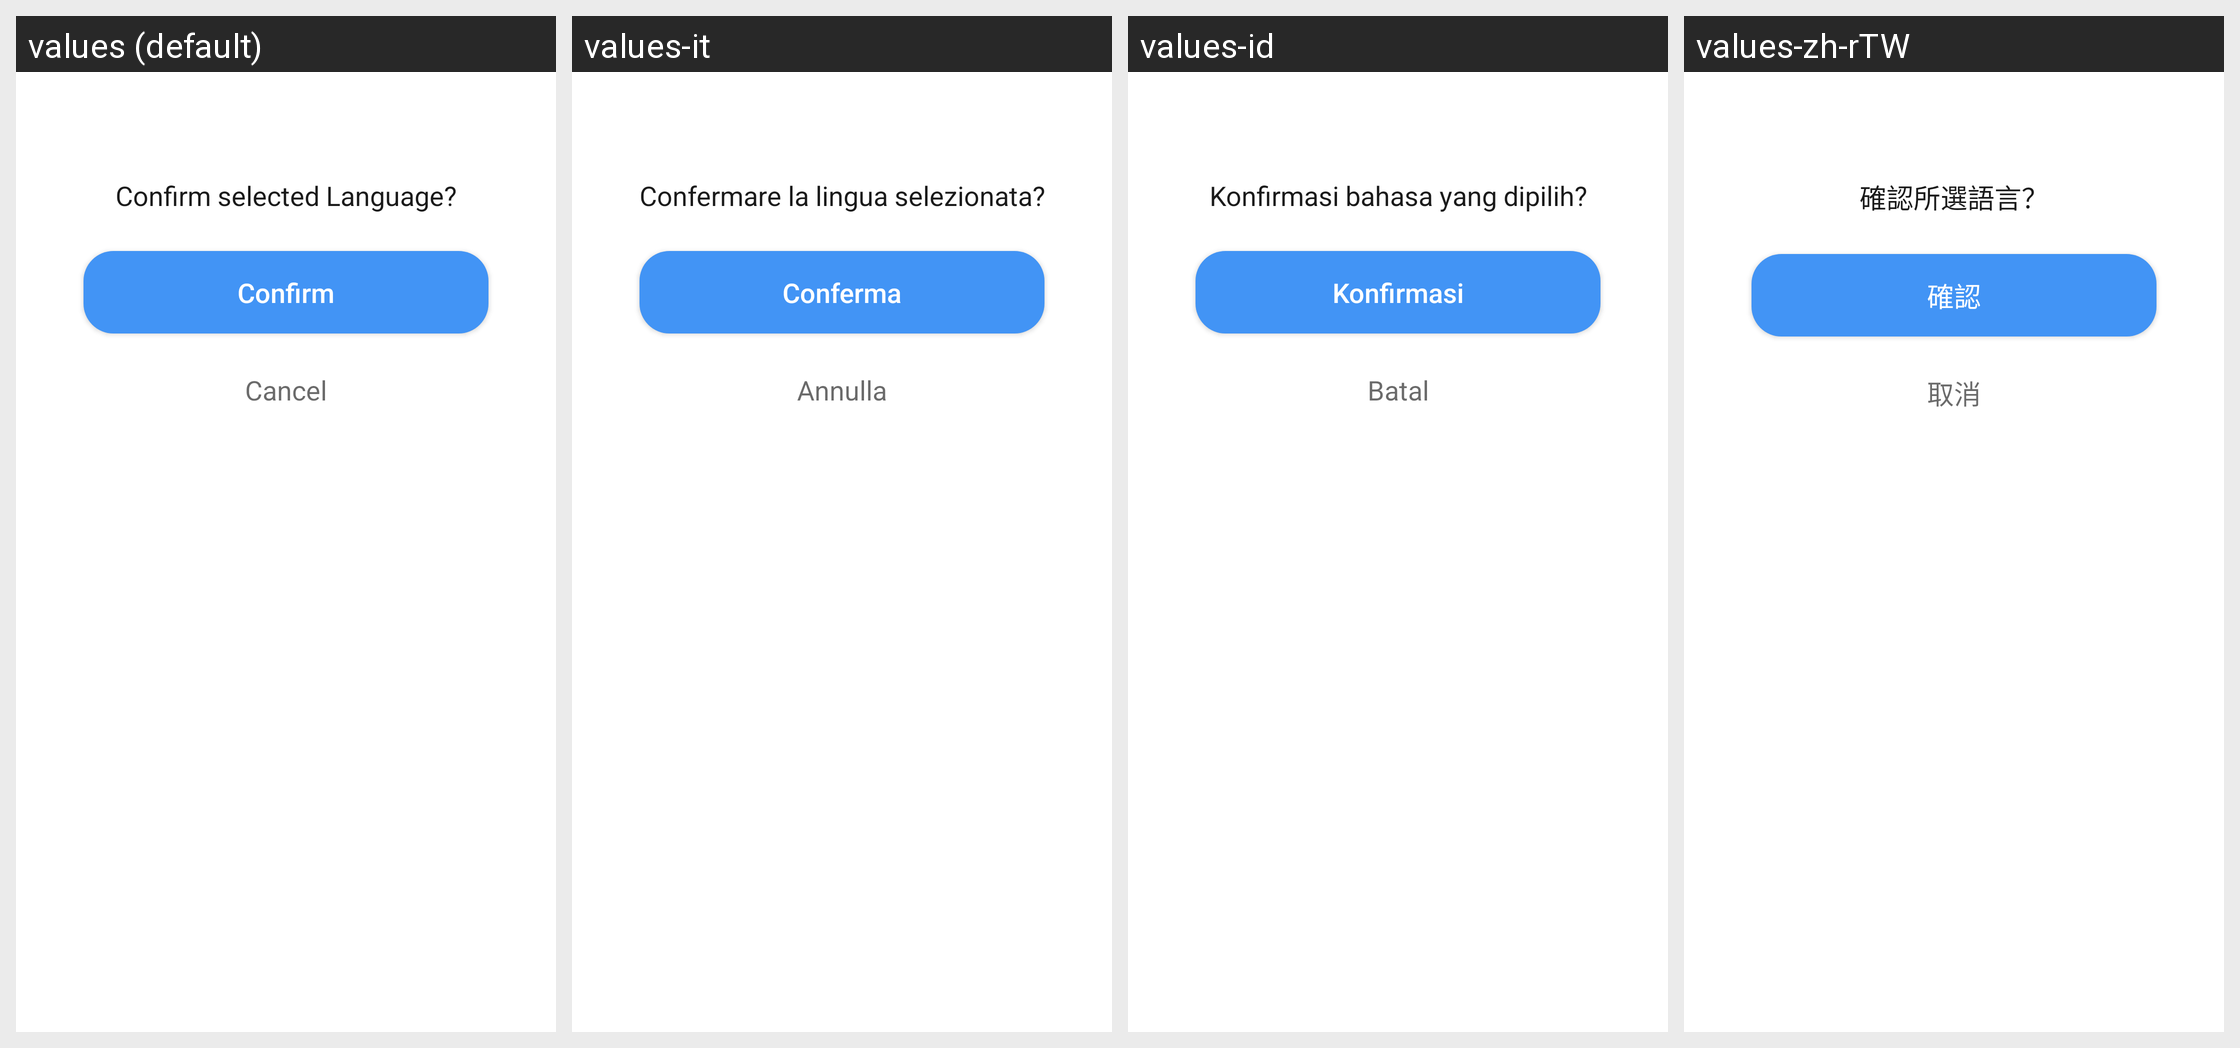

The same Android screen rendered under several of its app's locales, left to right. List the strings drawn on it with the default value and each locale's translation.
Android screen res/layout/dialog_setlanguage.xml rendered under 4 locales, left to right: values (default), values-it, values-id, values-zh-rTW. Device: Nexus 5 (rendered at 1080×1920; each locale shown at half size, 540×960, under a caption strip naming it); theme Theme.MapPulse.
Other locales in the repository, not shown: values-de, values-es, values-fr, values-ja, values-ko, values-pt, values-zh-rCN.
Strings drawn on this screen, with the default value and each locale's value (text and hints the layout hard-codes, and strings that could not be matched under every locale, appear in the picture but are not listed):

confirm_selected_language
  values: Confirm selected Language?
  values-it: Confermare la lingua selezionata?
  values-id: Konfirmasi bahasa yang dipilih?
  values-zh-rTW: 確認所選語言？

confirm
  values: Confirm
  values-it: Conferma
  values-id: Konfirmasi
  values-zh-rTW: 確認

cancel
  values: Cancel
  values-it: Annulla
  values-id: Batal
  values-zh-rTW: 取消
